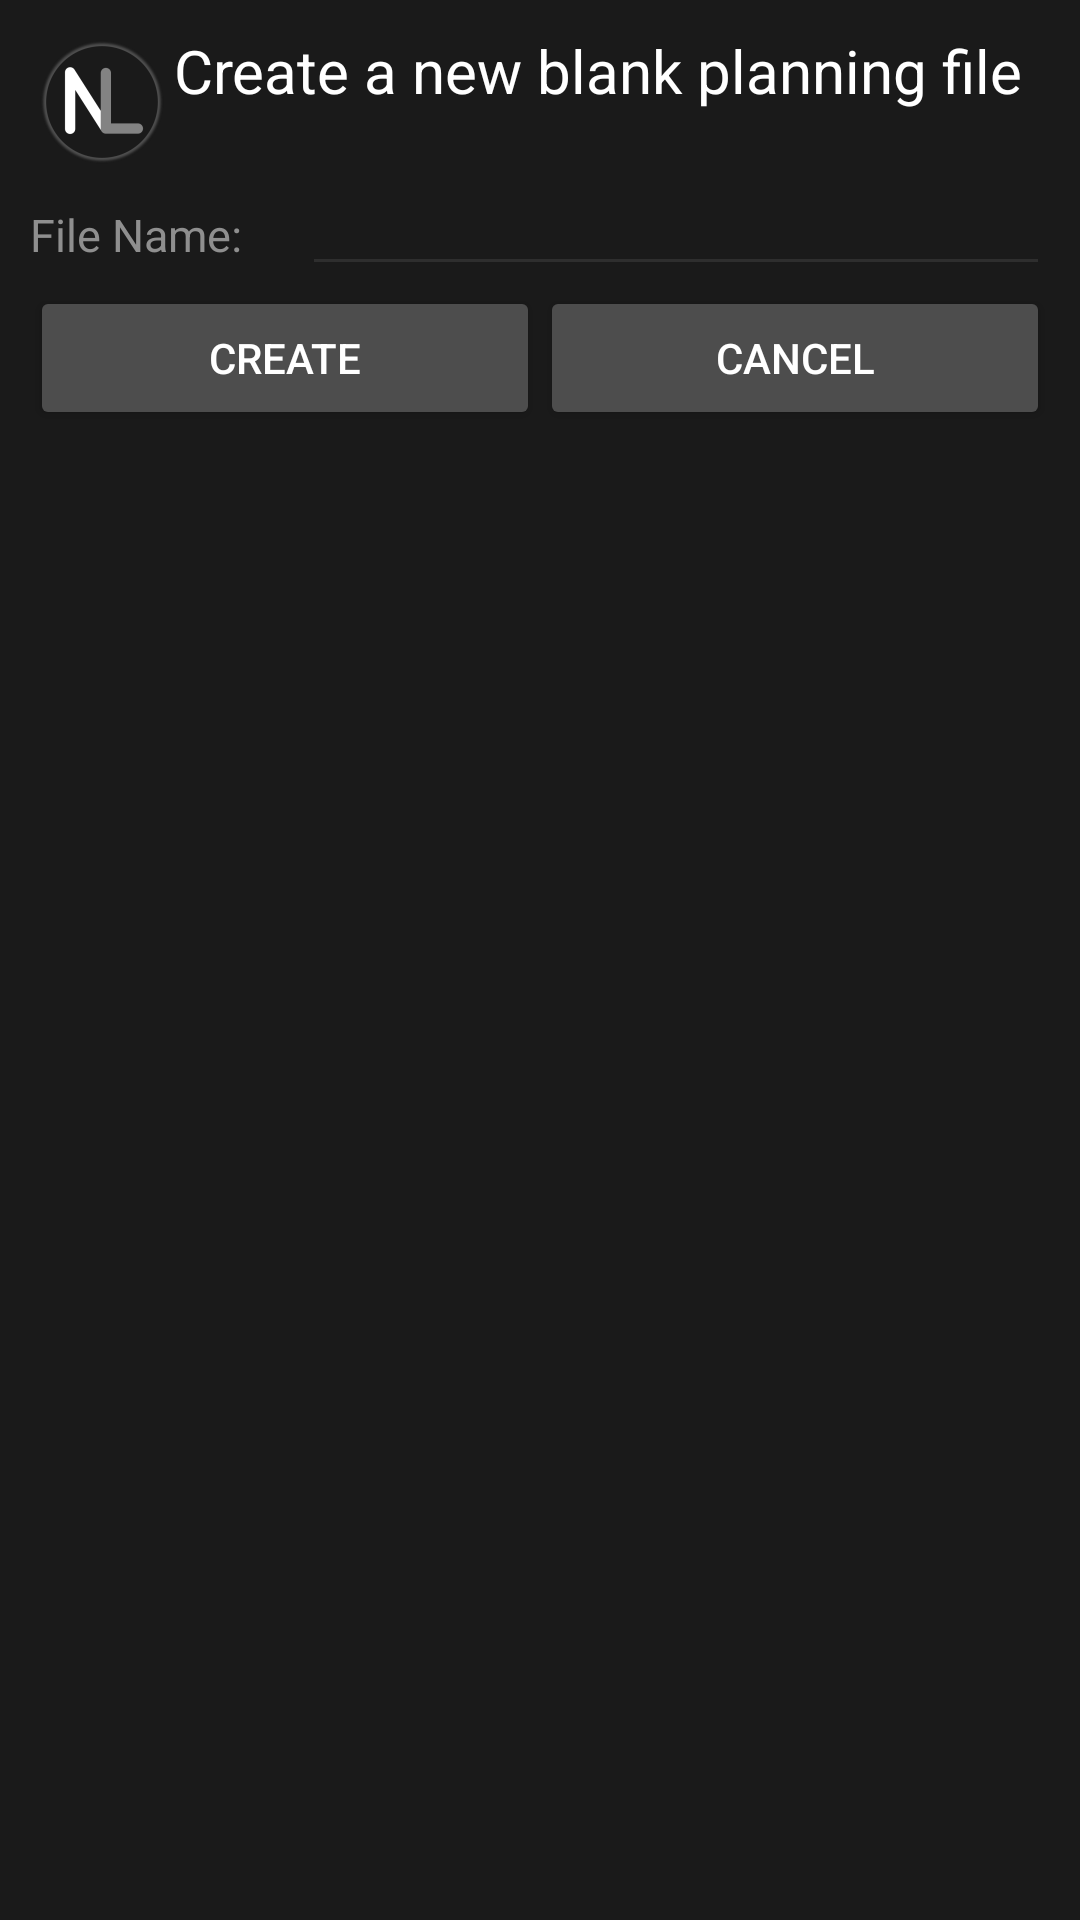

Reconstruct the res/layout file that produces this screen, plus the resources it refers to.
<!-- AndroidManifest.xml: application theme AppThemeDark -->
<!-- res/layout/newblankfiledialog.xml -->
<LinearLayout xmlns:android="http://schemas.android.com/apk/res/android"
    android:layout_height="wrap_content"
    android:layout_width="wrap_content"
    android:orientation="vertical"
    android:weightSum="7"
    android:paddingTop="10dp"
    android:paddingBottom="10dp"
    android:paddingRight="10dp"
    android:paddingLeft="10dp"
    android:background="?colorPrimary">
    <LinearLayout xmlns:android="http://schemas.android.com/apk/res/android"
        android:layout_height="wrap_content"
        android:layout_width="match_parent"
        android:orientation="horizontal">
        <ImageView
            android:layout_width="wrap_content"
            android:layout_height="wrap_content"
            android:src="@mipmap/ic_launcher_legacy_only"
            android:layout_gravity="center_vertical"
            />
        <TextView
            android:layout_width="wrap_content"
            android:layout_height="wrap_content"
            android:text="@string/create_new_file"
            android:textSize="20dp"
            android:layout_weight="1"
            android:id="@+id/addLessonTitle"/>
    </LinearLayout>

    <LinearLayout xmlns:android="http://schemas.android.com/apk/res/android"
        android:layout_height="wrap_content"
        android:layout_width="match_parent"
        android:orientation="horizontal">
        <TextView
            android:layout_width="wrap_content"
            android:layout_height="wrap_content"
            android:text="@string/file_name"
            android:textColor="?android:textColorSecondary"
            android:textSize="15sp"
            android:paddingRight="20dp"/>
        <EditText
            android:id="@+id/editTextNewFileName"
            android:layout_width="match_parent"
            android:layout_height="wrap_content"
            android:backgroundTint="?colorPrimaryDark"
            android:singleLine="true"
            android:textColor="?android:textColorSecondary"
            android:textSize="15sp"/>

    </LinearLayout>


    <LinearLayout xmlns:android="http://schemas.android.com/apk/res/android"
        android:layout_height="wrap_content"
        android:layout_width="match_parent"
        android:orientation="horizontal"
        android:layout_weight="1"
        android:weightSum="2">
        <Button
            android:layout_width="wrap_content"
            android:layout_height="wrap_content"
            android:paddingStart="10dp"
            android:paddingEnd="10dp"
            android:layout_weight="1"
            android:text="@string/create"
            android:id="@+id/buttonNewFileCreate"
            android:backgroundTint="?colorAccent"/>
        <Button
            android:layout_width="wrap_content"
            android:layout_height="wrap_content"
            android:paddingStart="10dp"
            android:paddingEnd="10dp"
            android:layout_weight="1"
            android:text="@string/cancel"
            android:id="@+id/buttonNewFileCancel"
            android:backgroundTint="?colorAccent"/>
    </LinearLayout>
</LinearLayout>
<!-- resources referenced by this layout -->
<resources>
  <string name="cancel">Cancel</string>
  <string name="create">Create</string>
  <string name="create_new_file">Create a new blank planning file</string>
  <string name="file_name">File Name:</string>
  <style name="AppThemeDark" parent="@style/AppThemeShared">
          <item name="ThemeColorPrimary">@color/colorPrimary</item>
          <item name="ThemeColorPrimaryDark">@color/colorPrimaryDark</item>
          <item name="ThemeColorAccent">@color/colorAccent</item>
          <item name="ThemeColorTextMain">@color/colorTextMain</item>
          <item name="ThemeColorTextPrimary">@color/colorTextPrimary</item>
          <item name="ThemeColorTextSecondary">@color/colorTextSecondary</item>
          <item name="ThemeBorderNoHighlight">@color/borderNoHighlight</item>
          <item name="ThemeBorderHighlight">@color/borderHighlight</item>
          <item name="ThemeAccentMaterial">@color/accentMaterial</item>
      </style>
  <color name="colorPrimary">#1a1a1a</color>
  <color name="colorPrimaryDark">#2e2e2e</color>
  <color name="colorAccent">#4d4d4d</color>
  <color name="colorTextMain">#ffffff</color>
  <color name="colorTextPrimary">#c6c6c6</color>
  <color name="colorTextSecondary">#8f8f8f</color>
  <color name="borderNoHighlight">#616161</color>
  <color name="borderHighlight">#ffffff</color>
  <color name="accentMaterial">#d6d6d6</color>
  <style name="MyDialogThemeShared" parent="Theme.AppCompat.Light.Dialog.Alert">
          <item name="android:backgroundTint">?ThemeColorPrimary</item>
          <item name="android:colorBackground">?ThemeColorPrimary</item>
          <item name="colorPrimary">?ThemeColorPrimary</item>
          <item name="android:textColor">?ThemeColorTextPrimary</item>
          <item name="textColorAlertDialogListItem">?ThemeColorTextPrimary</item>
          <item name="android:textColorPrimary">?ThemeColorTextPrimary</item>
          <item name="android:textColorSecondary">?ThemeColorTextSecondary</item>
          <item name="colorAccent">?ThemeAccentMaterial</item>
  
          <item name="android:headerTimeTextAppearance">@style/TimeLabelShared</item>
      </style>
  <style name="ActionBarShared" parent="ThemeOverlay.AppCompat.Dark.ActionBar">
          <item name="colorPrimary">?ThemeColorAccent</item>
          <item name="android:textColorPrimary">?ThemeColorTextPrimary</item>
          <item name="android:textColorSecondary">?ThemeColorTextSecondary</item>
          <item name="actionMenuTextColor">?ThemeColorTextPrimary</item>
          <item name="colorControlNormal">?ThemeColorTextPrimary</item>
      </style>
  <style name="PopupContextMenuShared" parent="ThemeOverlay.AppCompat.Dark">
          <item name="android:popupBackground">?ThemeColorPrimaryDark</item>
      </style>
  <style name="PopupContextMenuSharedText">
          <item name="android:textColor">?ThemeColorTextPrimary</item>
      </style>
  <style name="PopupMenuShared" parent="ThemeOverlay.AppCompat.Dark">
          <item name="background">?ThemeColorAccent</item>
          <item name="android:colorBackground">?ThemeColorAccent</item>
          <item name="android:textColorPrimary">?ThemeColorTextPrimary</item>
          <item name="android:popupBackground">?ThemeColorPrimaryDark</item>
      </style>
  <style name="WidgetActionBarShared" parent="Widget.AppCompat.ActionBar.Solid">
          <item name="android:textColor">?ThemeColorTextMain</item>
          <item name="android:textColorPrimary">?ThemeColorTextPrimary</item>
          <item name="elevation">4dp</item>
      </style>
  <style name="TimeLabelShared" parent="@android:style/TextAppearance.Material">
          <item name="android:textColor">?ThemeColorTextPrimary</item>
      </style>
</resources>
